3-way image classification set "data" from GitHub (sunabove/ai_example); label vocabulary: left, right, stop.

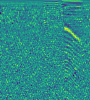
Label: stop

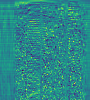
Label: left

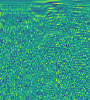
Label: right

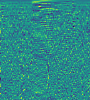
Label: left

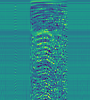
Label: right

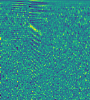
Label: stop
